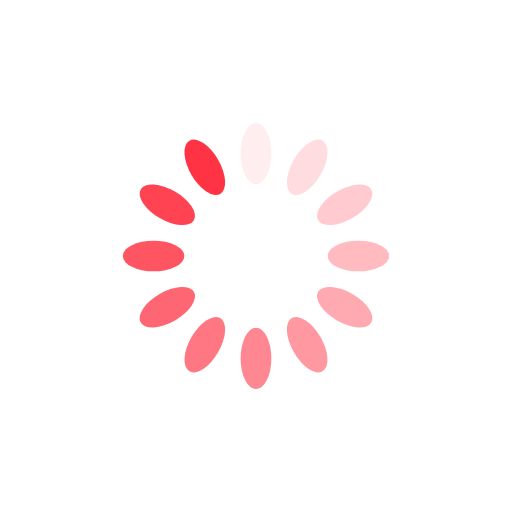
t = 0.00 s
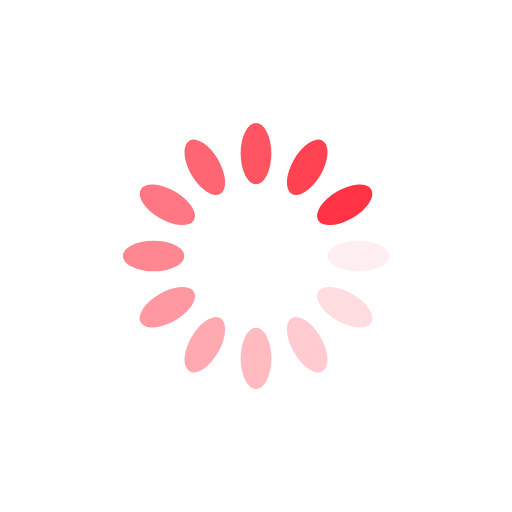
t = 0.25 s
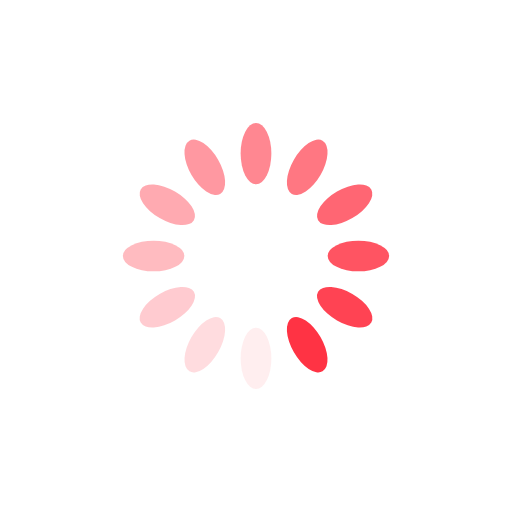
t = 0.50 s
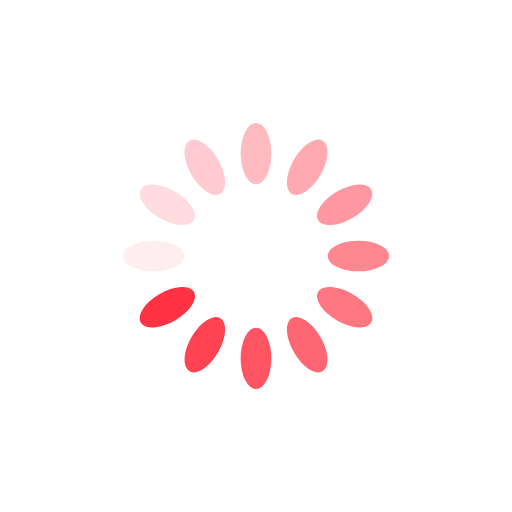
t = 0.75 s

The animated SVG that drew these frames (rendered in a browser with its animation timeline set to each time). Animation: 12 SMIL elements (animate=12); one cycle of 1.00 s, repeats indefinitely.

<svg xmlns="http://www.w3.org/2000/svg" viewBox="0 0 100 100" preserveAspectRatio="xMidYMid" width="200" height="200" style="shape-rendering: auto; display: block; background: rgb(255, 255, 255);" xmlns:xlink="http://www.w3.org/1999/xlink"><g><g transform="rotate(0 50 50)">
  <rect fill="#ff3344" height="12" width="6" ry="6" rx="3" y="24" x="47">
    <animate repeatCount="indefinite" begin="-0.9166666666666666s" dur="1s" keyTimes="0;1" values="1;0" attributeName="opacity"></animate>
  </rect>
</g><g transform="rotate(30 50 50)">
  <rect fill="#ff3344" height="12" width="6" ry="6" rx="3" y="24" x="47">
    <animate repeatCount="indefinite" begin="-0.8333333333333334s" dur="1s" keyTimes="0;1" values="1;0" attributeName="opacity"></animate>
  </rect>
</g><g transform="rotate(60 50 50)">
  <rect fill="#ff3344" height="12" width="6" ry="6" rx="3" y="24" x="47">
    <animate repeatCount="indefinite" begin="-0.75s" dur="1s" keyTimes="0;1" values="1;0" attributeName="opacity"></animate>
  </rect>
</g><g transform="rotate(90 50 50)">
  <rect fill="#ff3344" height="12" width="6" ry="6" rx="3" y="24" x="47">
    <animate repeatCount="indefinite" begin="-0.6666666666666666s" dur="1s" keyTimes="0;1" values="1;0" attributeName="opacity"></animate>
  </rect>
</g><g transform="rotate(120 50 50)">
  <rect fill="#ff3344" height="12" width="6" ry="6" rx="3" y="24" x="47">
    <animate repeatCount="indefinite" begin="-0.5833333333333334s" dur="1s" keyTimes="0;1" values="1;0" attributeName="opacity"></animate>
  </rect>
</g><g transform="rotate(150 50 50)">
  <rect fill="#ff3344" height="12" width="6" ry="6" rx="3" y="24" x="47">
    <animate repeatCount="indefinite" begin="-0.5s" dur="1s" keyTimes="0;1" values="1;0" attributeName="opacity"></animate>
  </rect>
</g><g transform="rotate(180 50 50)">
  <rect fill="#ff3344" height="12" width="6" ry="6" rx="3" y="24" x="47">
    <animate repeatCount="indefinite" begin="-0.4166666666666667s" dur="1s" keyTimes="0;1" values="1;0" attributeName="opacity"></animate>
  </rect>
</g><g transform="rotate(210 50 50)">
  <rect fill="#ff3344" height="12" width="6" ry="6" rx="3" y="24" x="47">
    <animate repeatCount="indefinite" begin="-0.3333333333333333s" dur="1s" keyTimes="0;1" values="1;0" attributeName="opacity"></animate>
  </rect>
</g><g transform="rotate(240 50 50)">
  <rect fill="#ff3344" height="12" width="6" ry="6" rx="3" y="24" x="47">
    <animate repeatCount="indefinite" begin="-0.25s" dur="1s" keyTimes="0;1" values="1;0" attributeName="opacity"></animate>
  </rect>
</g><g transform="rotate(270 50 50)">
  <rect fill="#ff3344" height="12" width="6" ry="6" rx="3" y="24" x="47">
    <animate repeatCount="indefinite" begin="-0.16666666666666666s" dur="1s" keyTimes="0;1" values="1;0" attributeName="opacity"></animate>
  </rect>
</g><g transform="rotate(300 50 50)">
  <rect fill="#ff3344" height="12" width="6" ry="6" rx="3" y="24" x="47">
    <animate repeatCount="indefinite" begin="-0.08333333333333333s" dur="1s" keyTimes="0;1" values="1;0" attributeName="opacity"></animate>
  </rect>
</g><g transform="rotate(330 50 50)">
  <rect fill="#ff3344" height="12" width="6" ry="6" rx="3" y="24" x="47">
    <animate repeatCount="indefinite" begin="0s" dur="1s" keyTimes="0;1" values="1;0" attributeName="opacity"></animate>
  </rect>
</g><g></g></g><!-- [ldio] generated by https://loading.io --></svg>
